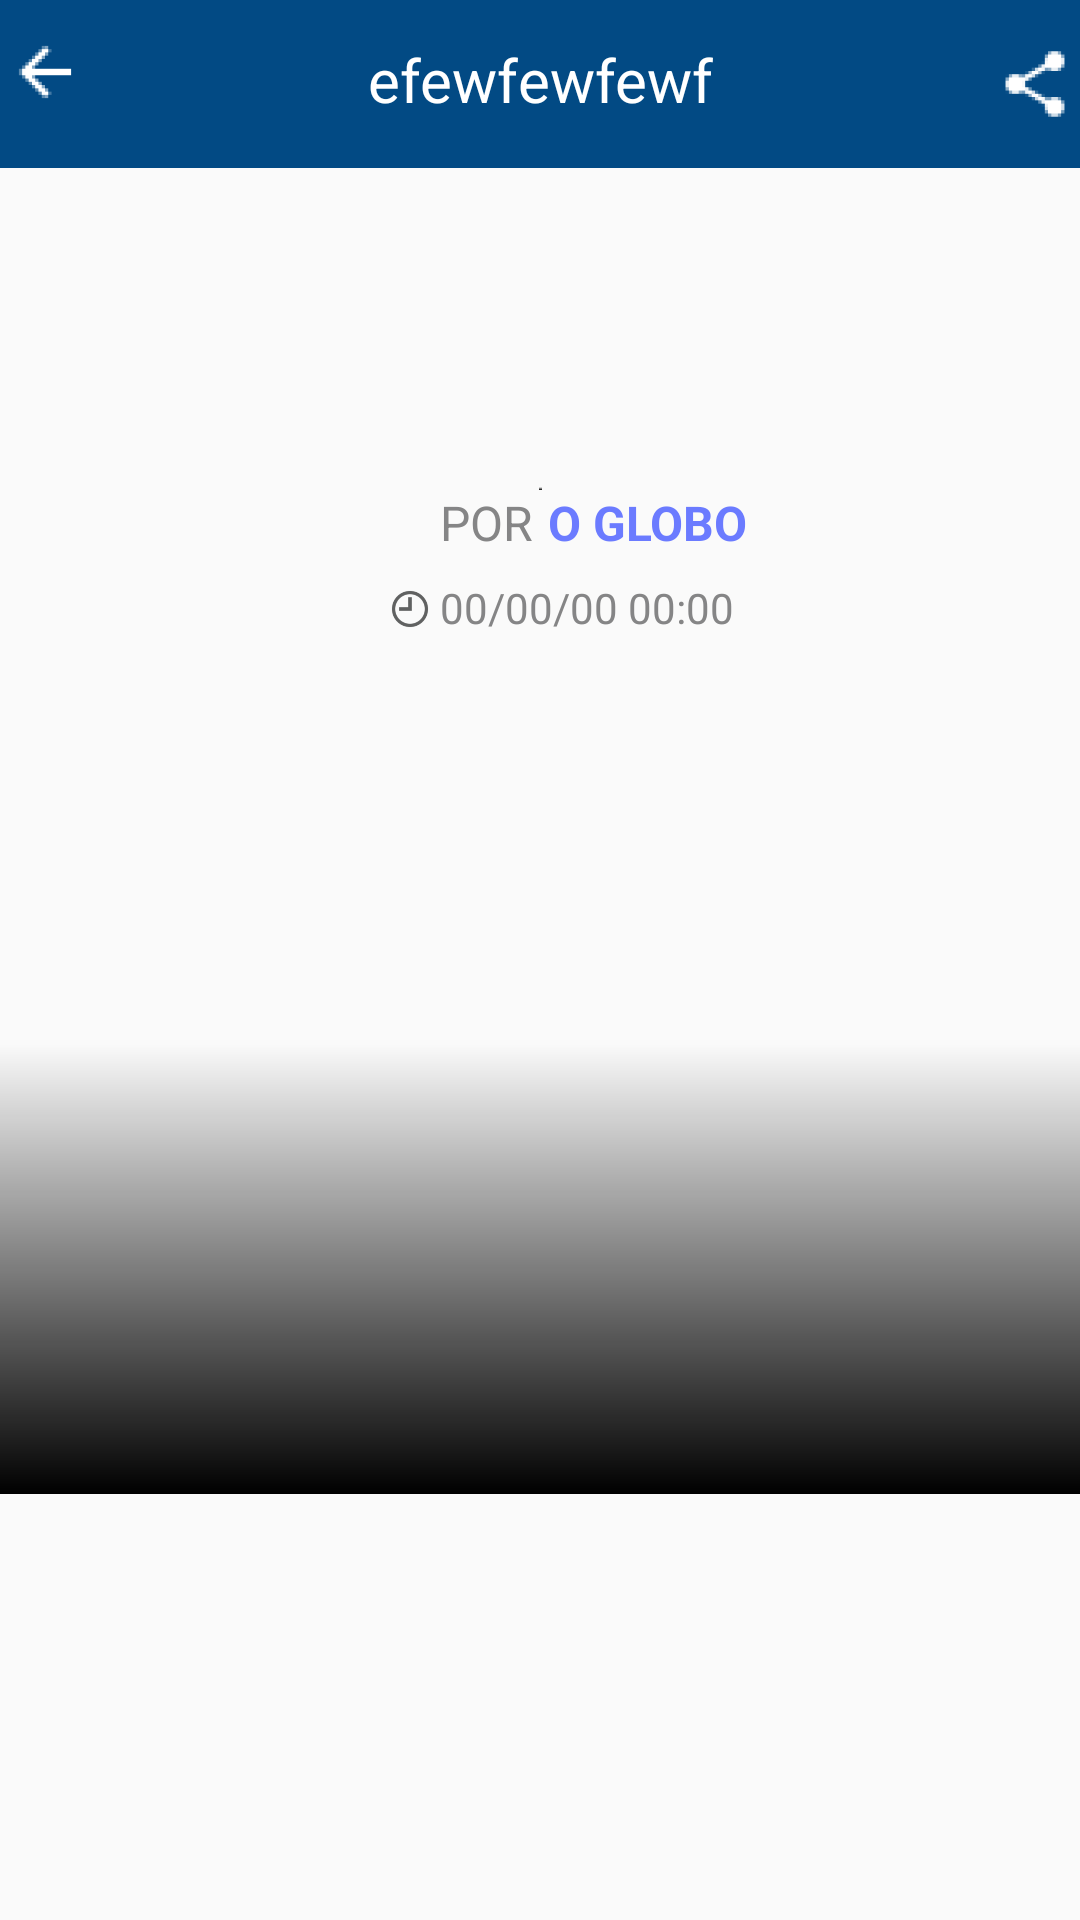

Reconstruct the res/layout file that produces this screen, plus the resources it refers to.
<!-- AndroidManifest.xml: activity theme AppTheme.NoTitle -->
<!-- res/layout/fragment_detail_news.xml -->
<android.support.constraint.ConstraintLayout xmlns:android="http://schemas.android.com/apk/res/android"
                                    xmlns:card_view="http://schemas.android.com/apk/res-auto"
                                    xmlns:app="http://schemas.android.com/apk/res-auto"
                                    xmlns:tools="http://schemas.android.com/tools"
                                    android:layout_width="match_parent"

                                    android:layout_height="match_parent"
>
    <android.support.v7.widget.Toolbar
            android:id="@+id/toolbar"
            android:layout_width="0dp"
            android:layout_height="wrap_content"
            app:contentInsetLeft="0dp"
            app:contentInsetStart="0dp"
            android:background="@color/colorPrimary"
            app:layout_constraintEnd_toEndOf="parent"
            app:layout_constraintStart_toStartOf="parent" tools:ignore="MissingConstraints">

        <include layout="@layout/header_detail"/>

    </android.support.v7.widget.Toolbar>
    <ScrollView android:layout_width="match_parent" android:layout_height="wrap_content"
                card_view:layout_constraintTop_toBottomOf="@+id/toolbar">
    <android.support.constraint.ConstraintLayout

            android:layout_width="match_parent"
            android:layout_height="match_parent">

        <TextView
                style="@style/text_title"
                android:id="@+id/tv_title"
                android:layout_width="0dp"
                android:textStyle="bold"
                android:layout_height="wrap_content"
                android:scrollbars="vertical"
                android:layout_marginEnd="8dp"
                app:layout_constraintEnd_toEndOf="parent" android:layout_marginStart="16dp"
                app:layout_constraintStart_toStartOf="parent"/>

        <TextView
                style="@style/text_subTitle"
                android:id="@+id/tv_subtitle"
                android:layout_width="0dp"
                android:layout_height="wrap_content"
                android:layout_marginStart="@dimen/text2_margin_start"
                android:textAppearance="@style/TextAppearance.AppCompat.Body1"
                app:layout_constraintStart_toStartOf="parent" android:layout_marginTop="16dp"
                app:layout_constraintTop_toBottomOf="@+id/tv_title" android:layout_marginEnd="8dp"
                app:layout_constraintEnd_toEndOf="parent"/>

        <TextView
                style="@style/text_information1"
                android:id="@+id/tv_editoria_part"
                android:layout_width="0dp"
                android:layout_height="wrap_content"
                android:layout_marginTop="32dp"
                android:text="@string/complement_editoria"
                app:layout_constraintTop_toBottomOf="@+id/tv_subtitle"
                android:layout_marginEnd="2dp"
                app:layout_constraintEnd_toStartOf="@+id/center_editoria"/>
        <View
                android:id="@+id/center_editoria"
                android:layout_width="1dp"
                android:layout_height="1dp"
                android:background="@drawable/my_gradient_drawable"
                app:layout_constraintEnd_toEndOf="parent" android:layout_marginEnd="8dp"
                app:layout_constraintStart_toStartOf="parent" android:layout_marginStart="8dp"
                app:layout_constraintBottom_toTopOf="@+id/tv_editoria_part"/>
        <TextView
                style="@style/text_information2"
                android:id="@+id/tv_editoria"
                android:text="O GLOBO"
                android:layout_width="0dp"
                android:layout_height="wrap_content"
                android:textAppearance="@style/TextAppearance.AppCompat.Body1"
                android:layout_marginTop="32dp"
                app:layout_constraintTop_toBottomOf="@+id/tv_subtitle"
                android:layout_marginEnd="8dp"
                app:layout_constraintEnd_toEndOf="parent" app:layout_constraintStart_toEndOf="@+id/center_editoria"
                android:layout_marginStart="2dp"/>
        <ImageView
                android:id="@+id/iv_image_clock"
                android:layout_width="20dp"
                android:layout_height="20dp"
                android:src="@mipmap/ic_clock"
                app:layout_constraintEnd_toStartOf="@+id/tv_date_time"
                app:layout_constraintTop_toTopOf="@+id/tv_date_time"/>


        <TextView
                style="@style/text_date_time"
                android:id="@+id/tv_date_time"
                android:layout_width="0dp"
                android:text="00/00/00 00:00"
                android:layout_height="wrap_content"
                android:textAppearance="@style/TextAppearance.AppCompat.Body1"
                android:layout_marginTop="8dp"

                app:layout_constraintTop_toBottomOf="@+id/tv_editoria" android:layout_marginEnd="8dp"
                app:layout_constraintEnd_toEndOf="parent"
                app:layout_constraintStart_toStartOf="@+id/tv_editoria_part"/>

        <ImageView
                android:id="@+id/iv_image_news_detail"
                android:layout_width="0dp"
                android:layout_height="0dp"
                android:layout_marginEnd="0dp"
                android:layout_marginStart="0dp"
                android:transitionName="image_news"
                android:layout_marginBottom="@dimen/image_margin_top_bottom"
                android:layout_marginTop="16dp"
                android:scaleType="centerCrop"
                app:srcCompat="@android:color/darker_gray"
                app:layout_constraintDimensionRatio="H,16:12"
                app:layout_constraintTop_toBottomOf="@+id/tv_date_time"
                app:layout_constraintStart_toStartOf="parent"
                app:layout_constraintEnd_toEndOf="parent"
                app:layout_constraintVertical_chainStyle="spread_inside"/>
        <View
                android:layout_width="wrap_content"
                android:layout_height="150dp"
                android:background="@drawable/my_gradient_drawable"
                app:layout_constraintBottom_toBottomOf="@+id/iv_image_news_detail"/>
        <TextView
                android:id="@+id/tv_subtitle_source"
                style="@style/text_subTitle_source"
                android:layout_width="0dp"
                android:layout_height="wrap_content"
                android:paddingTop="@dimen/title1_top_padding"
                android:paddingBottom="@dimen/title1_bottom_padding"
                android:paddingRight="@dimen/title1_right_and_left_padding"
                android:paddingLeft="@dimen/title1_right_and_left_padding"
                android:layout_marginEnd="8dp"
                app:layout_constraintEnd_toEndOf="parent" android:layout_marginStart="8dp"
                app:layout_constraintStart_toStartOf="parent"
                 app:layout_constraintBottom_toBottomOf="@+id/iv_image_news_detail"/>


        <TextView
                android:id="@+id/tv_text"
                style="@style/text_text"
                android:layout_width="0dp"
                android:layout_height="wrap_content"
                android:paddingBottom="@dimen/title1_bottom_padding"
                android:paddingRight="@dimen/title1_right_and_left_padding"
                android:paddingLeft="@dimen/title1_right_and_left_padding"
                app:layout_constraintTop_toBottomOf="@+id/iv_image_news_detail" android:layout_marginEnd="8dp"
                app:layout_constraintEnd_toEndOf="parent" android:layout_marginStart="8dp"
                app:layout_constraintStart_toStartOf="parent"
                android:layout_marginBottom="8dp" />
        />



    </android.support.constraint.ConstraintLayout>
    </ScrollView>

</android.support.constraint.ConstraintLayout>
<!-- res/layout/header_detail.xml (included above) -->
<?xml version="1.0" encoding="utf-8"?>
<android.support.constraint.ConstraintLayout
        android:layout_width="match_parent"
        android:layout_height="wrap_content"
        android:background="@color/colorPrimary"
        xmlns:android="http://schemas.android.com/apk/res/android"
        xmlns:app="http://schemas.android.com/apk/res-auto"
        xmlns:tools="http://schemas.android.com/tools">

    <android.support.v7.widget.AppCompatImageView
            android:id="@+id/aciv_back"
            android:layout_width="30dp"
            android:layout_height="30dp"
            app:layout_constraintStart_toStartOf="parent"
            app:layout_constraintTop_toTopOf="parent"
            app:srcCompat="@mipmap/ic_back" android:layout_marginBottom="8dp"
            app:layout_constraintBottom_toBottomOf="parent"/>

    <android.support.v7.widget.AppCompatImageView
            android:id="@+id/iv_share"
            android:layout_width="30dp"
            android:layout_height="30dp"
            android:layout_marginTop="8dp"
            app:layout_constraintEnd_toEndOf="parent"
            app:layout_constraintTop_toTopOf="parent"
            app:srcCompat="@mipmap/ic_share" android:layout_marginBottom="8dp"
            app:layout_constraintBottom_toBottomOf="parent"/>


        <TextView
                android:id="@+id/tv_name"
                android:textAlignment="center"
                android:layout_width="0dp"
                android:layout_height="wrap_content"
                android:textColor="@color/textTitleWrite"
                android:text="efewfewfewf"
                android:textSize="@dimen/text_text_size"
                app:layout_constraintEnd_toStartOf="@id/iv_share"
                app:layout_constraintStart_toEndOf="@id/aciv_back"
                app:layout_constraintTop_toTopOf="parent"
                app:layout_constraintVertical_chainStyle="packed"
                android:layout_marginTop="8dp"/>




    </android.support.constraint.ConstraintLayout>
<!-- resources referenced by this layout -->
<resources>
  <color name="colorPrimary">#024a84</color>
  <color name="textTitleWrite">#ffffff</color>
  <dimen name="image_margin_top_bottom">16dp</dimen>
  <dimen name="text2_margin_start">16dp</dimen>
  <dimen name="text_text_size">20sp</dimen>
  <dimen name="title1_bottom_padding">16dp</dimen>
  <dimen name="title1_right_and_left_padding">16dp</dimen>
  <dimen name="title1_top_padding">24dp</dimen>
  <!-- drawable my_gradient_drawable (drawable) -->
  <?xml version="1.0" encoding="utf-8"?>
  <shape xmlns:android="http://schemas.android.com/apk/res/android">
      <gradient
              android:type="linear"
              android:angle="90"
              android:startColor="@color/black"
              android:endColor="@android:color/transparent" />
  </shape>
  <!-- mipmap ic_back: png bitmap (mipmap-hdpi, 408 bytes) -->
  <!-- mipmap ic_clock: png bitmap (mipmap-hdpi, 881 bytes) -->
  <!-- mipmap ic_share: png bitmap (mipmap-hdpi, 818 bytes) -->
  <string name="complement_editoria">POR</string>
  <style name="text_date_time">
          <item name="android:textAlignment">textStart</item>
          <item name="android:textColor">@color/textTitleGrey</item>
          <item name="android:textSize">@dimen/text_list_information1_size</item>
      </style>
  <style name="text_information1">
          <item name="android:textColor">@color/textTitleGrey</item>
          <item name="android:textSize">@dimen/text_information_size</item>
          <item name="android:textAlignment">textEnd</item>
      </style>
  <style name="text_information2">
          <item name="android:textColor">@color/textTitleBlueLight</item>
          <item name="android:textStyle">bold</item>
          <item name="android:textSize">@dimen/text_information_size</item>
      </style>
  <style name="text_subTitle">
          <item name="android:textColor">@color/textTitleBlue</item>
          <item name="android:textAlignment">center</item>
          <item name="android:textSize">@dimen/text_text_size</item>
      </style>
  <style name="text_subTitle_source">
          <item name="android:textColor">@color/textTitleWrite</item>
          <item name="android:textSize">@dimen/text_subtitle_source_size</item>
      </style>
  <style name="text_text">
          <item name="android:textColor">@color/textTitleBlack</item>
          <item name="android:textSize">@dimen/text_text_size</item>
      </style>
  <style name="text_title">
          <item name="android:textColor">@color/textTitleBlue</item>
          <item name="android:textSize">@dimen/text_title_size</item>
          <item name="android:textAlignment">center</item>
          <item name="android:textStyle">bold</item>
      </style>
  <style name="AppTheme.NoTitle" parent="Theme.AppCompat.Light.NoActionBar">
          
          <item name="colorPrimary">@color/colorPrimary</item>
          <item name="colorPrimaryDark">@color/colorPrimaryDark</item>
          <item name="colorAccent">@color/colorAccent</item>
          <item name="windowActionBar">true</item>
          <item name="windowNoTitle">true</item>
      </style>
  <color name="black">#000000</color>
  <color name="textTitleGrey">#858586</color>
  <dimen name="text_list_information1_size">14dp</dimen>
  <dimen name="text_information_size">16sp</dimen>
  <color name="textTitleBlueLight">#6b7bff</color>
  <color name="textTitleBlue">#040c4b</color>
  <dimen name="text_subtitle_source_size">14sp</dimen>
  <color name="textTitleBlack">#000000</color>
  <dimen name="text_title_size">24sp</dimen>
  <color name="colorPrimaryDark">#244bcf</color>
  <color name="colorAccent">#D81B60</color>
</resources>
